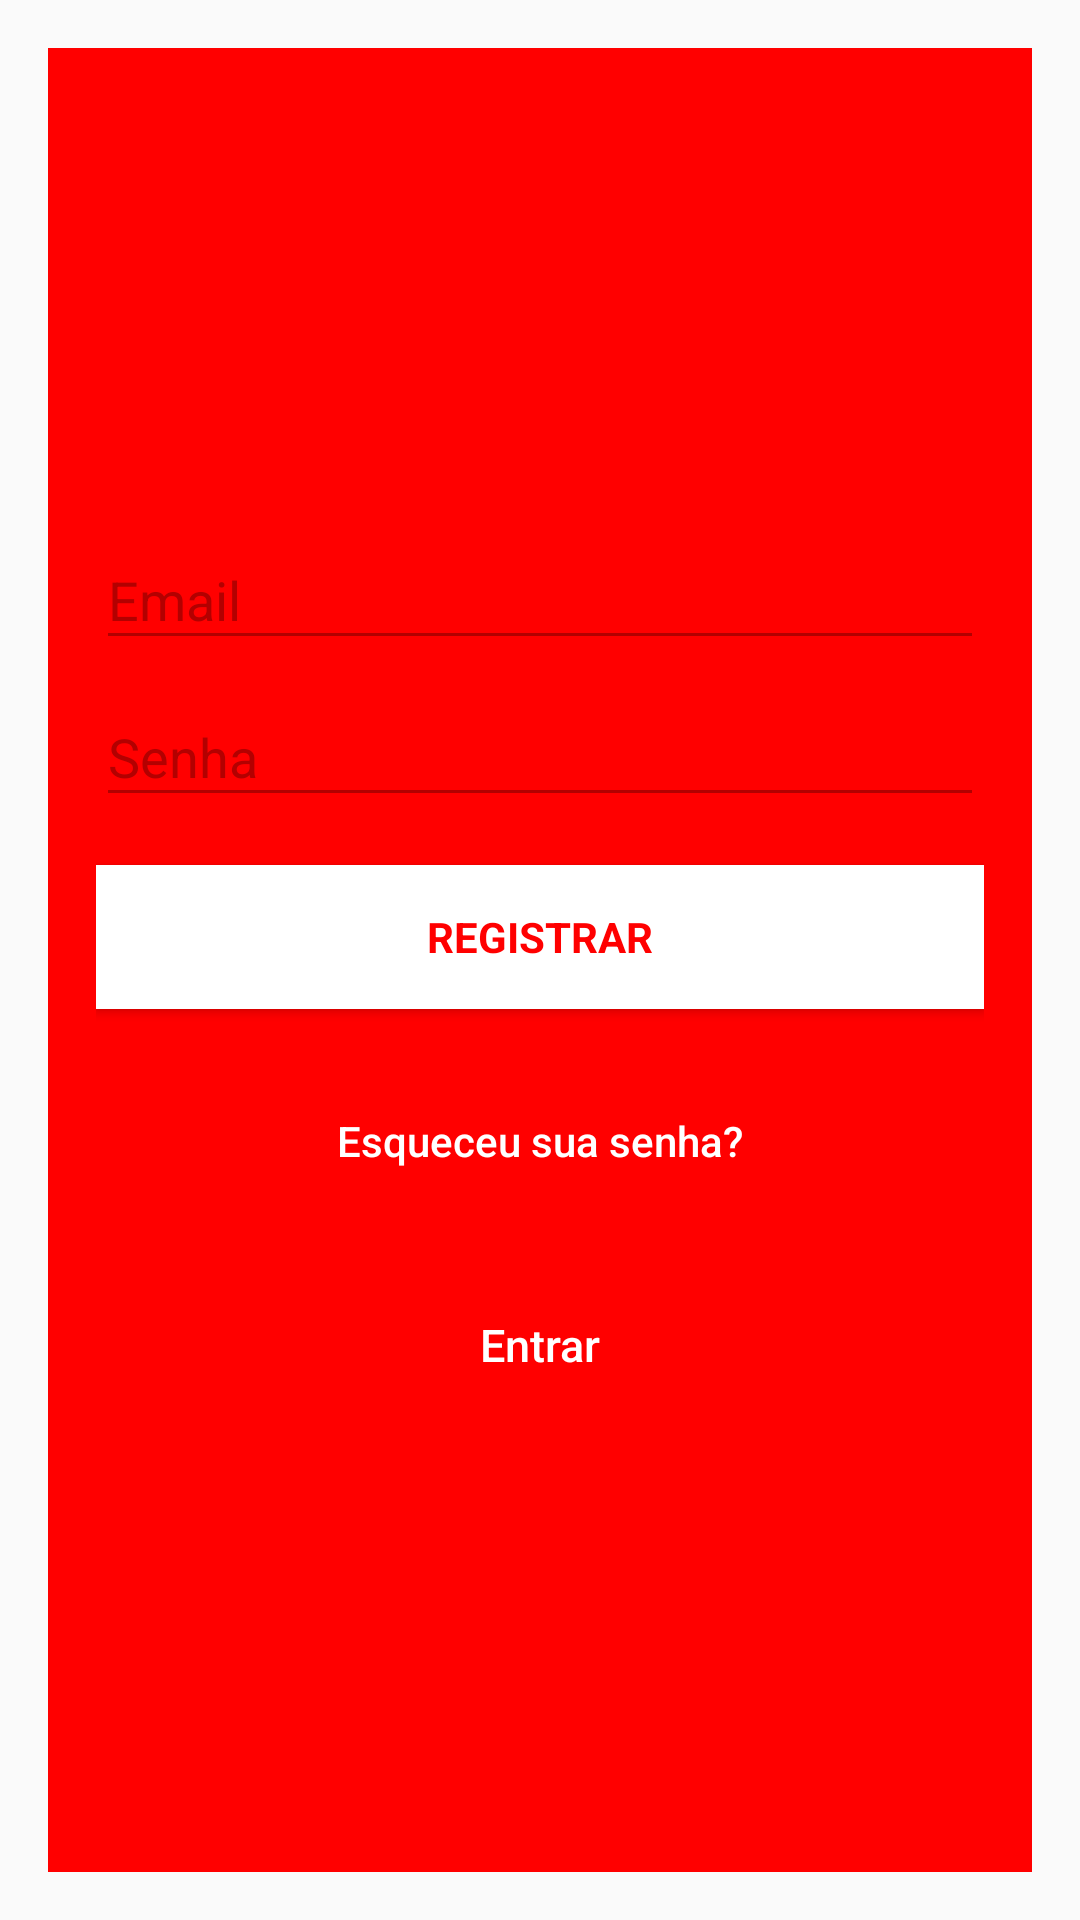

Write the Android layout XML for this screen, with the resource values it uses.
<!-- AndroidManifest.xml: application theme AppTheme -->
<!-- res/layout/activity_singup.xml -->
<?xml version="1.0" encoding="utf-8"?>
<RelativeLayout xmlns:android="http://schemas.android.com/apk/res/android"
    xmlns:tools="http://schemas.android.com/tools"
    android:id="@+id/activity_singup"
    android:layout_width="match_parent"
    android:layout_height="match_parent"
    android:paddingBottom="@dimen/activity_vertical_margin"
    android:paddingLeft="@dimen/activity_horizontal_margin"
    android:paddingRight="@dimen/activity_horizontal_margin"
    android:paddingTop="@dimen/activity_vertical_margin"
    tools:context="com.example.leonardomoraes.myapplication.SignupActivity">


    <LinearLayout
        android:layout_width="fill_parent"
        android:layout_height="fill_parent"
        android:background="@color/colorPrimary"
        android:gravity="center"
        android:orientation="vertical"
        android:padding="@dimen/activity_horizontal_margin">

    

    <android.support.design.widget.TextInputLayout
        android:layout_width="match_parent"
        android:layout_height="wrap_content"
        android:theme="@style/AppTheme">

        <EditText
            android:id="@+id/et_emailSingUp"
            android:layout_width="match_parent"
            android:layout_height="wrap_content"
            android:hint="Email"
            android:inputType="textEmailAddress"
            android:maxLines="1"
            android:textColor="@android:color/white" />
    </android.support.design.widget.TextInputLayout>


    <android.support.design.widget.TextInputLayout
        android:layout_width="match_parent"
        android:layout_height="wrap_content"
        android:theme="@style/AppTheme">

        <EditText
            android:id="@+id/et_senhaSingUp"
            android:layout_width="match_parent"
            android:layout_height="wrap_content"
            android:focusableInTouchMode="true"
            android:hint="Senha"
            android:imeOptions="actionUnspecified"
            android:inputType="textPassword"
            android:maxLines="1"
            android:textColor="@android:color/white" />

    </android.support.design.widget.TextInputLayout>


    <Button
        android:id="@+id/bt_singUp_Act_singUp"
        style="?android:textAppearanceSmall"
        android:layout_width="match_parent"
        android:layout_height="wrap_content"
        android:layout_marginTop="16dp"
        android:background="@color/colorAccent2"
        android:text="REGISTRAR"
        android:textColor="@color/colorPrimary"
        android:textStyle="bold" />

        <Button
            android:id="@+id/bt_resetaSenha_Act_singUp"
            android:layout_width="fill_parent"
            android:layout_height="wrap_content"
            android:layout_marginTop="20dip"
            android:background="@null"
            android:text="Esqueceu sua senha?"
            android:textAllCaps="false"
            android:textColor="@color/colorAccent2" />


        

        <Button
            android:id="@+id/bt_singIn_Act_singUp"
            android:layout_width="fill_parent"
            android:layout_height="wrap_content"
            android:layout_marginTop="20dip"
            android:background="@null"
            android:text="Entrar"
            android:textAllCaps="false"
            android:textColor="@color/white"
            android:textSize="15sp" />
    </LinearLayout>

    <ProgressBar
        android:id="@+id/progressBar"
        android:layout_width="30dp"
        android:layout_height="30dp"
        android:layout_gravity="center|bottom"
        android:layout_marginBottom="20dp"
        android:visibility="gone" />


</RelativeLayout>
<!-- resources referenced by this layout -->
<resources>
  <color name="colorAccent2">#FFFFFF</color>
  <color name="colorPrimary">#ff0000</color>
  <color name="white">#ffffff</color>
  <dimen name="activity_horizontal_margin">16dp</dimen>
  <dimen name="activity_vertical_margin">16dp</dimen>
  <style name="AppTheme" parent="Theme.AppCompat.Light.NoActionBar">
          
          <item name="colorPrimary">@color/colorPrimary</item>
          <item name="colorPrimaryDark">@color/colorPrimaryDark</item>
          <item name="colorAccent">@color/colorAccent</item>
          <item name="colorControlActivated">@color/white</item>
          <item name="colorControlNormal">@color/colorPrimaryDark2</item>
          <item name="android:textColorHint">@color/colorPrimaryDark2</item>
      </style>
  <color name="colorPrimaryDark">#ce2121</color>
  <color name="colorAccent">#ff0000</color>
  <color name="colorPrimaryDark2">#b30000</color>
</resources>
